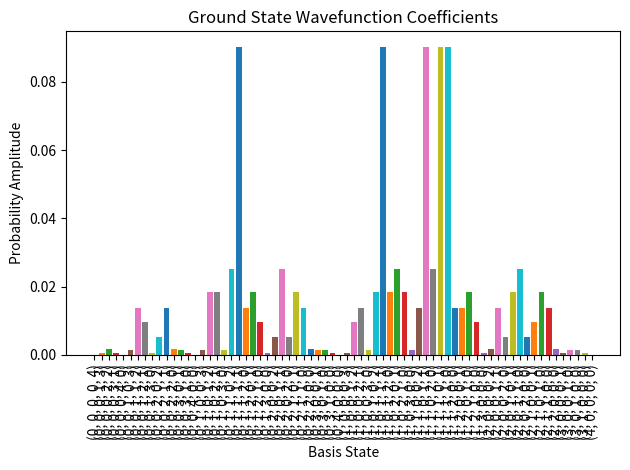

The matplotlib source for this figure:
import numpy as np
from scipy.sparse import dok_matrix
from scipy.sparse.linalg import eigsh
from itertools import product

# Parameters
L = 5           # number of sites
N = 4           # total number of bosons
t = 1.0        # hopping amplitude
U = 5.0         # on-site interaction strength

# Generate basis: all integer vectors (n1, n2, ..., nL) with sum = N
def generate_basis(L, N):
    basis = []
    for config in product(range(N+1), repeat=L):
        if sum(config) == N:
            basis.append(config)
    return basis

basis = generate_basis(L, N)
dim = len(basis)
state_index = {state: idx for idx, state in enumerate(basis)}

# Create Hamiltonian (sparse matrix)
H = dok_matrix((dim, dim), dtype=np.float64)

# Fill diagonal (interaction terms)
for idx, state in enumerate(basis):
    interaction_energy = sum(0.5 * U * n * (n - 1) for n in state)
    H[idx, idx] = interaction_energy

# Fill off-diagonal (hopping terms)
for idx, state in enumerate(basis):
    for i in range(L):  # Open boundary; for periodic, add (L-1,0) as well
        j = (i + 1) % L
        n_i, n_j = state[i], state[j]
        if n_i > 0:
            new_state = list(state)
            new_state[i] -= 1
            new_state[j] += 1
            new_state = tuple(new_state)
            if new_state in state_index:
                jdx = state_index[new_state]
                amp = -t * np.sqrt(n_i * (n_j + 1))
                H[idx, jdx] += amp
                H[jdx, idx] += amp  # Hermitian

        if n_j > 0:
            new_state = list(state)
            new_state[j] -= 1
            new_state[i] += 1
            new_state = tuple(new_state)
            if new_state in state_index:
                jdx = state_index[new_state]
                amp = -t * np.sqrt(n_j * (n_i + 1))
                H[idx, jdx] += amp
                H[jdx, idx] += amp  # Hermitian

# Diagonalize
vals, vecs = eigsh(H.tocsr(), k=1, which='SA')  # smallest eigenvalue

# Output ground state
ground_state = vecs[:, 0]
print(f"Ground state energy: {vals[0]:.4f}\n")
print("Wavefunction coefficients:")
for idx, coeff in enumerate(ground_state):
    print(f"{basis[idx]}: {coeff:.4f}")
    
import matplotlib.pyplot as plt

for idx, coeff in enumerate(ground_state):
    plt.bar(idx, abs(coeff)**2, label=str(basis[idx]))
plt.xlabel('Basis State')
plt.ylabel('Probability Amplitude')
plt.title('Ground State Wavefunction Coefficients')
basis_labels = [str(b) for b in basis]
plt.xticks(range(len(basis)) , basis_labels, rotation=90)
plt.tight_layout()
plt.show()
